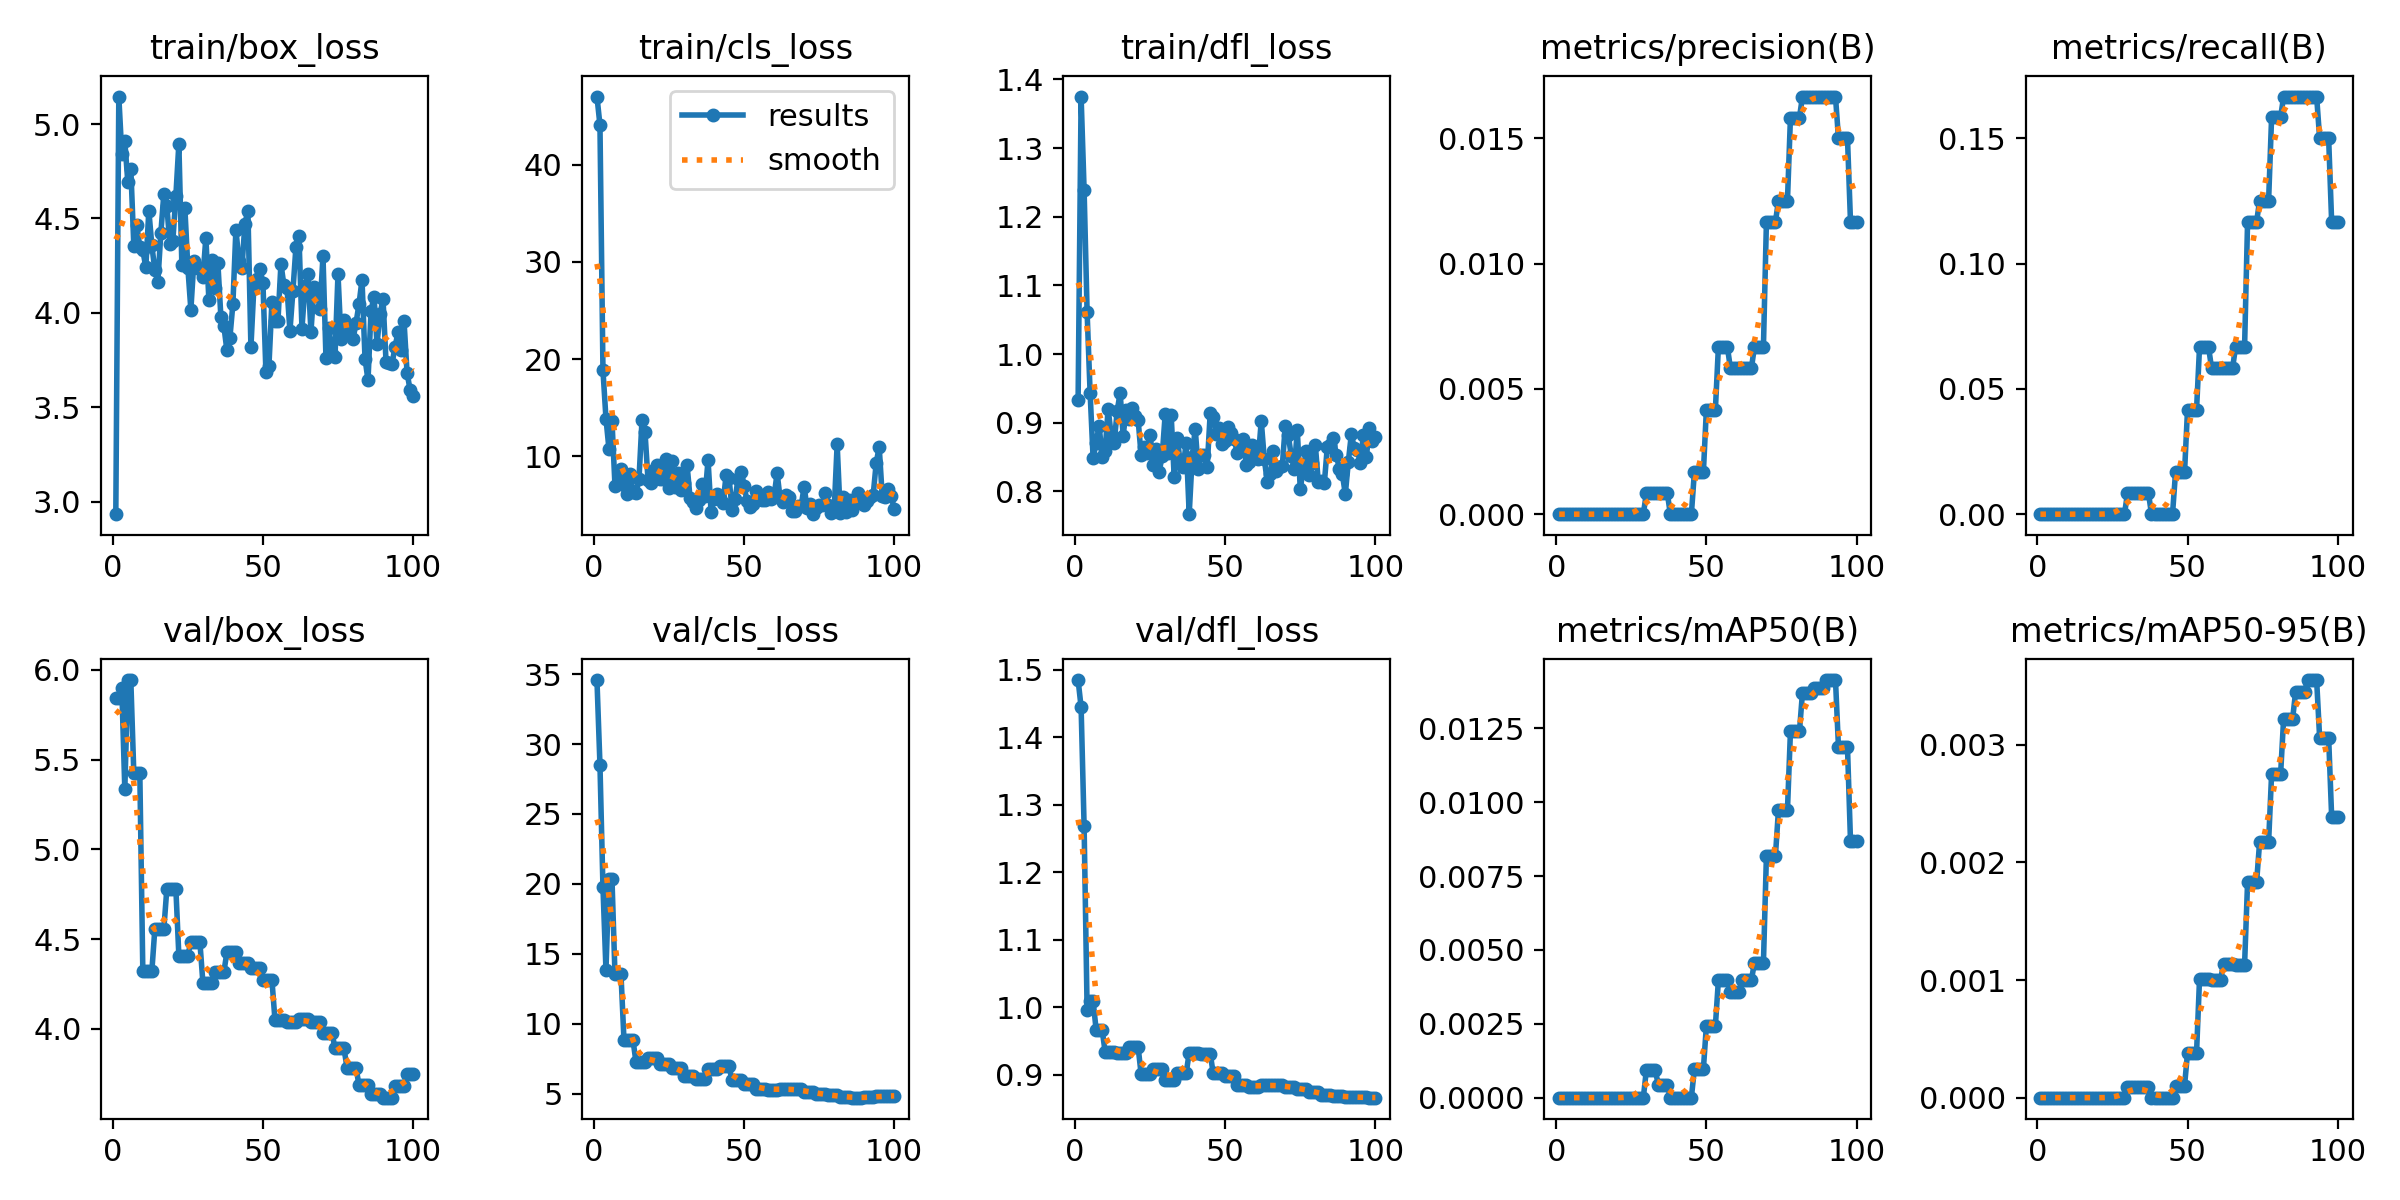

Data behind this chart, as committed beside it:
epoch, time, train/box_loss, train/cls_loss, train/dfl_loss, metrics/precision(B), metrics/recall(B), metrics/mAP50(B), metrics/mAP50-95(B), val/box_loss, val/cls_loss, val/dfl_loss, lr/pg0, lr/pg1, lr/pg2
1, 29.2, 2.933, 47, 0.933, 0, 0, 0, 0, 5.842, 34.57, 1.485, 0.00014, 0.00014, 0.00014
2, 48.17, 5.146, 44.07, 1.375, 0, 0, 0, 0, 5.841, 28.51, 1.444, 0.000297, 0.000297, 0.000297
3, 68.63, 4.841, 18.84, 1.239, 0, 0, 0, 0, 5.896, 19.76, 1.268, 0.0004509, 0.0004509, 0.0004509
4, 89.9, 4.909, 13.88, 1.061, 0, 0, 0, 0, 5.333, 13.86, 0.9961, 0.0006016, 0.0006016, 0.0006016
5, 110.9, 4.693, 10.75, 0.9436, 0, 0, 0, 0, 5.943, 20.37, 1.009, 0.0007491, 0.0007491, 0.0007491
6, 131.9, 4.765, 13.67, 0.8481, 0, 0, 0, 0, 5.943, 20.37, 1.009, 0.0008935, 0.0008935, 0.0008935
7, 153.3, 4.356, 6.991, 0.871, 0, 0, 0, 0, 5.423, 13.55, 0.967, 0.001035, 0.001035, 0.001035
8, 173.6, 4.463, 7.204, 0.8958, 0, 0, 0, 0, 5.423, 13.55, 0.967, 0.001173, 0.001173, 0.001173
9, 194.2, 4.349, 8.7, 0.8506, 0, 0, 0, 0, 5.423, 13.55, 0.967, 0.001308, 0.001308, 0.001308
10, 215.4, 4.331, 7.062, 0.8593, 0, 0, 0, 0, 4.32, 8.845, 0.9339, 0.001439, 0.001439, 0.001439
11, 236.3, 4.242, 6.17, 0.9206, 0, 0, 0, 0, 4.32, 8.845, 0.9339, 0.001568, 0.001568, 0.001568
12, 257, 4.542, 8.206, 0.8825, 0, 0, 0, 0, 4.32, 8.845, 0.9339, 0.001693, 0.001693, 0.001693
13, 278.3, 4.357, 6.376, 0.8701, 0, 0, 0, 0, 4.32, 8.845, 0.9339, 0.001762, 0.001762, 0.001762
14, 299.3, 4.227, 6.181, 0.9165, 0, 0, 0, 0, 4.557, 7.258, 0.9318, 0.001743, 0.001743, 0.001743
15, 320, 4.164, 7.665, 0.9437, 0, 0, 0, 0, 4.557, 7.258, 0.9318, 0.001723, 0.001723, 0.001723
16, 340.3, 4.423, 13.69, 0.8809, 0, 0, 0, 0, 4.557, 7.258, 0.9318, 0.001703, 0.001703, 0.001703
17, 361.4, 4.631, 12.51, 0.9183, 0, 0, 0, 0, 4.557, 7.258, 0.9318, 0.001683, 0.001683, 0.001683
18, 382, 4.565, 7.573, 0.9051, 0, 0, 0, 0, 4.781, 7.567, 0.9405, 0.001663, 0.001663, 0.001663
19, 401.9, 4.367, 7.205, 0.9219, 0, 0, 0, 0, 4.781, 7.567, 0.9405, 0.001644, 0.001644, 0.001644
20, 421.4, 4.382, 8.631, 0.9098, 0, 0, 0, 0, 4.781, 7.567, 0.9405, 0.001624, 0.001624, 0.001624
21, 441.8, 4.618, 9.108, 0.9036, 0, 0, 0, 0, 4.781, 7.567, 0.9405, 0.001604, 0.001604, 0.001604
22, 463.8, 4.896, 7.67, 0.8525, 0, 0, 0, 0, 4.409, 7.111, 0.9008, 0.001584, 0.001584, 0.001584
23, 484, 4.254, 7.69, 0.8653, 0, 0, 0, 0, 4.409, 7.111, 0.9008, 0.001564, 0.001564, 0.001564
24, 504.2, 4.555, 9.705, 0.8554, 0, 0, 0, 0, 4.409, 7.111, 0.9008, 0.001545, 0.001545, 0.001545
25, 524.5, 4.238, 6.755, 0.8827, 0, 0, 0, 0, 4.409, 7.111, 0.9008, 0.001525, 0.001525, 0.001525
26, 545.7, 4.017, 9.511, 0.8391, 0, 0, 0, 0, 4.486, 6.854, 0.9085, 0.001505, 0.001505, 0.001505
27, 567, 4.274, 6.866, 0.8613, 0, 0, 0, 0, 4.486, 6.854, 0.9085, 0.001485, 0.001485, 0.001485
28, 587.5, 4.239, 8.243, 0.8289, 0, 0, 0, 0, 4.486, 6.854, 0.9085, 0.001465, 0.001465, 0.001465
29, 608.6, 4.236, 6.518, 0.8514, 0, 0, 0, 0, 4.486, 6.854, 0.9085, 0.001446, 0.001446, 0.001446
30, 629.6, 4.188, 7.253, 0.9122, 0.00083, 0.00833, 0.00092, 9e-05, 4.259, 6.302, 0.8925, 0.001426, 0.001426, 0.001426
31, 650.9, 4.398, 9.15, 0.8561, 0.00083, 0.00833, 0.00092, 9e-05, 4.259, 6.302, 0.8925, 0.001406, 0.001406, 0.001406
32, 671.4, 4.069, 5.745, 0.9112, 0.00083, 0.00833, 0.00092, 9e-05, 4.259, 6.302, 0.8925, 0.001386, 0.001386, 0.001386
33, 693.3, 4.281, 5.303, 0.8206, 0.00083, 0.00833, 0.00092, 9e-05, 4.259, 6.302, 0.8925, 0.001366, 0.001366, 0.001366
34, 714.2, 4.129, 4.705, 0.8773, 0.00083, 0.00833, 0.00043, 9e-05, 4.318, 6.044, 0.9025, 0.001347, 0.001347, 0.001347
35, 736.5, 4.262, 5.501, 0.8435, 0.00083, 0.00833, 0.00043, 9e-05, 4.318, 6.044, 0.9025, 0.001327, 0.001327, 0.001327
36, 757.7, 3.977, 7.103, 0.8363, 0.00083, 0.00833, 0.00043, 9e-05, 4.318, 6.044, 0.9025, 0.001307, 0.001307, 0.001307
37, 778.2, 3.929, 5.916, 0.8708, 0.00083, 0.00833, 0.00043, 9e-05, 4.318, 6.044, 0.9025, 0.001287, 0.001287, 0.001287
38, 799, 3.802, 9.616, 0.7669, 0, 0, 0, 0, 4.427, 6.765, 0.9328, 0.001267, 0.001267, 0.001267
39, 820.6, 3.868, 4.315, 0.8504, 0, 0, 0, 0, 4.427, 6.765, 0.9328, 0.001248, 0.001248, 0.001248
40, 841.3, 4.048, 5.603, 0.8915, 0, 0, 0, 0, 4.427, 6.765, 0.9328, 0.001228, 0.001228, 0.001228
41, 863, 4.441, 6.158, 0.833, 0, 0, 0, 0, 4.427, 6.765, 0.9328, 0.001208, 0.001208, 0.001208
42, 884, 4.276, 5.752, 0.8527, 0, 0, 0, 0, 4.364, 6.965, 0.9314, 0.001188, 0.001188, 0.001188
43, 906.3, 4.236, 5.162, 0.8527, 0, 0, 0, 0, 4.364, 6.965, 0.9314, 0.001168, 0.001168, 0.001168
44, 926.9, 4.473, 8.035, 0.8363, 0, 0, 0, 0, 4.364, 6.965, 0.9314, 0.001149, 0.001149, 0.001149
45, 946.7, 4.541, 7.767, 0.9141, 0, 0, 0, 0, 4.364, 6.965, 0.9314, 0.001129, 0.001129, 0.001129
46, 967.3, 3.817, 4.521, 0.908, 0.00167, 0.01667, 0.00097, 0.0001, 4.338, 5.951, 0.9021, 0.001109, 0.001109, 0.001109
47, 987.5, 4.142, 5.598, 0.884, 0.00167, 0.01667, 0.00097, 0.0001, 4.338, 5.951, 0.9021, 0.001089, 0.001089, 0.001089
48, 1007, 4.181, 7.678, 0.8926, 0.00167, 0.01667, 0.00097, 0.0001, 4.338, 5.951, 0.9021, 0.001069, 0.001069, 0.001069
49, 1027, 4.233, 8.391, 0.869, 0.00167, 0.01667, 0.00097, 0.0001, 4.338, 5.951, 0.9021, 0.00105, 0.00105, 0.00105
50, 1048, 4.159, 6.953, 0.8741, 0.00417, 0.04167, 0.00243, 0.00038, 4.272, 5.688, 0.8985, 0.00103, 0.00103, 0.00103
51, 1068, 3.684, 5.357, 0.8942, 0.00417, 0.04167, 0.00243, 0.00038, 4.272, 5.688, 0.8985, 0.00101, 0.00101, 0.00101
52, 1089, 3.719, 4.797, 0.8858, 0.00417, 0.04167, 0.00243, 0.00038, 4.272, 5.688, 0.8985, 0.0009902, 0.0009902, 0.0009902
53, 1110, 4.06, 5.102, 0.8762, 0.00417, 0.04167, 0.00243, 0.00038, 4.272, 5.688, 0.8985, 0.0009704, 0.0009704, 0.0009704
54, 1131, 3.958, 6.446, 0.856, 0.00667, 0.06667, 0.00397, 0.00101, 4.053, 5.346, 0.8848, 0.0009506, 0.0009506, 0.0009506
55, 1152, 3.956, 5.604, 0.8611, 0.00667, 0.06667, 0.00397, 0.00101, 4.053, 5.346, 0.8848, 0.0009308, 0.0009308, 0.0009308
56, 1172, 4.26, 5.506, 0.8769, 0.00667, 0.06667, 0.00397, 0.00101, 4.053, 5.346, 0.8848, 0.000911, 0.000911, 0.000911
57, 1194, 4.145, 5.541, 0.8381, 0.00667, 0.06667, 0.00397, 0.00101, 4.053, 5.346, 0.8848, 0.0008912, 0.0008912, 0.0008912
58, 1214, 4.132, 6.292, 0.8423, 0.00583, 0.05833, 0.00357, 0.001, 4.037, 5.292, 0.8823, 0.0008714, 0.0008714, 0.0008714
59, 1234, 3.905, 5.641, 0.867, 0.00583, 0.05833, 0.00357, 0.001, 4.037, 5.292, 0.8823, 0.0008516, 0.0008516, 0.0008516
60, 1254, 4.118, 5.915, 0.856, 0.00583, 0.05833, 0.00357, 0.001, 4.037, 5.292, 0.8823, 0.0008318, 0.0008318, 0.0008318
... 40 more rows
